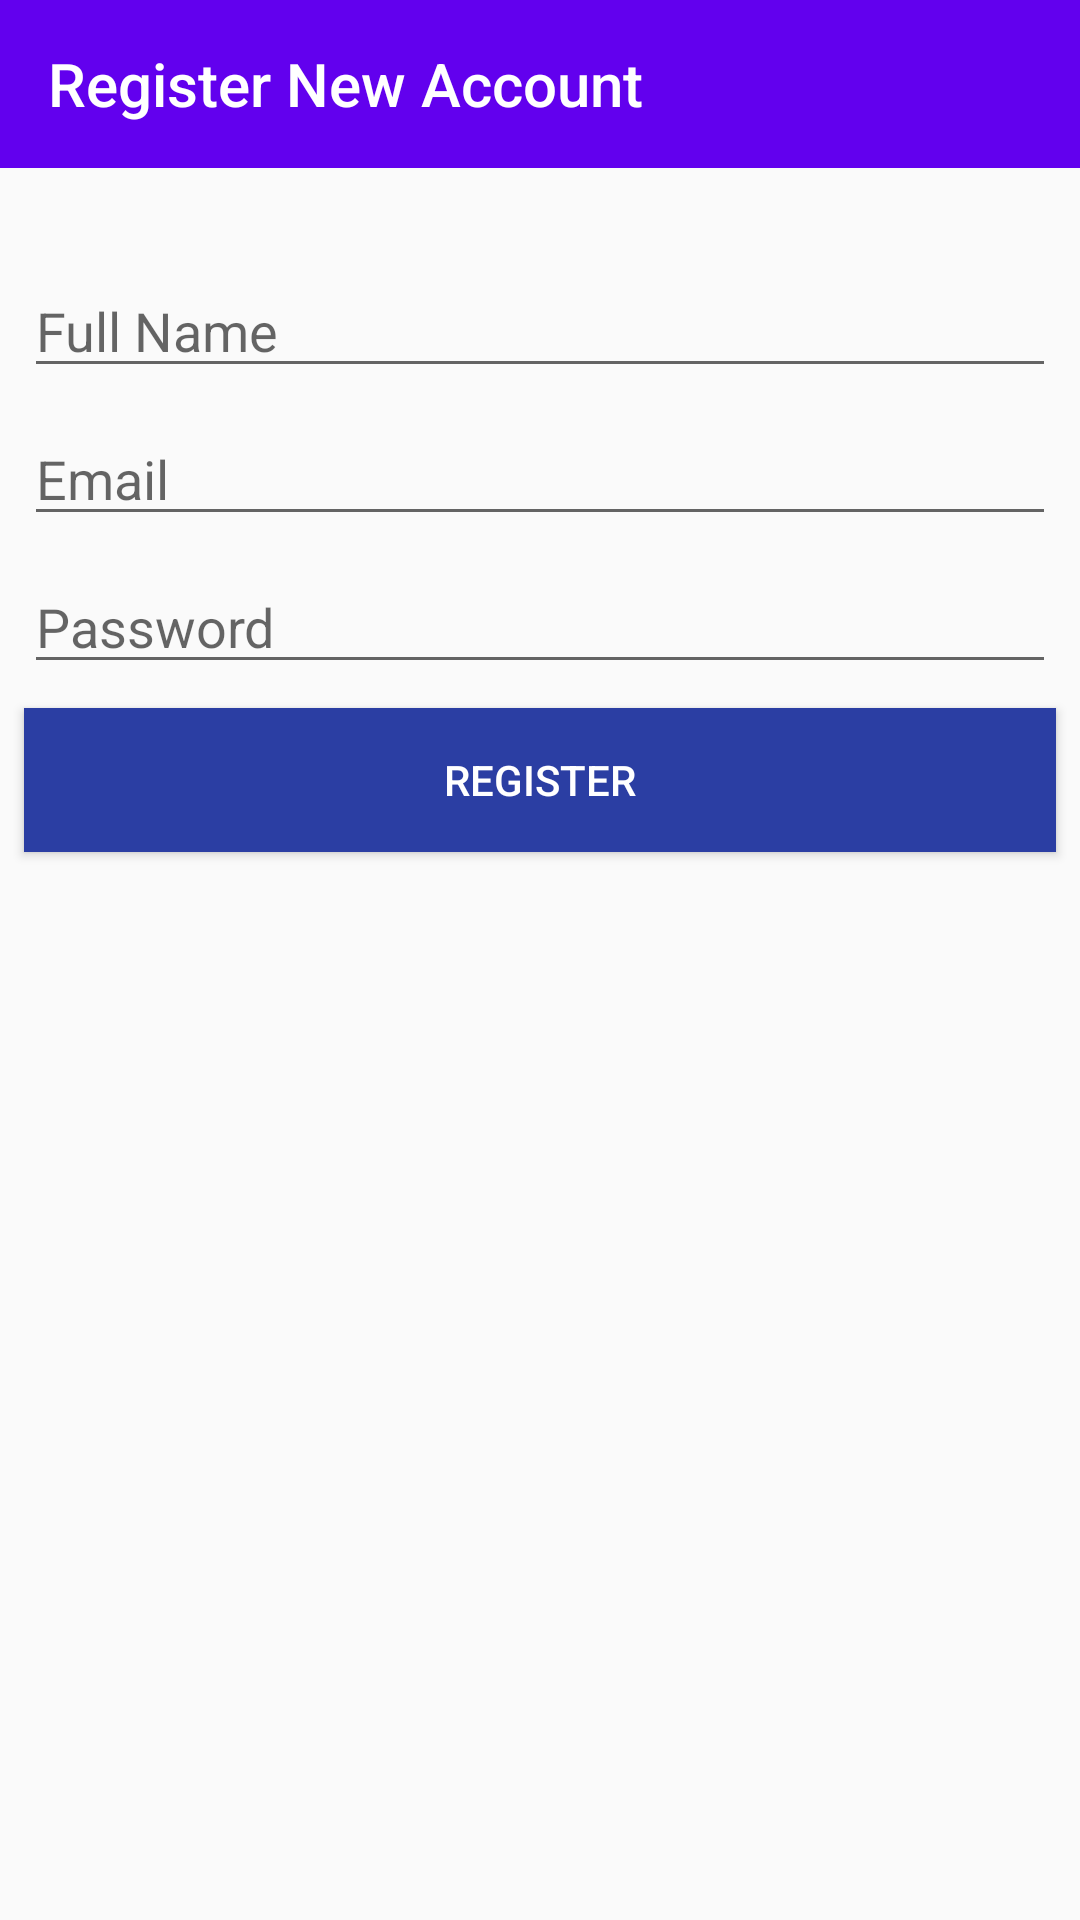

Produce the Android XML layout that renders to this screen, including the resource entries it uses.
<!-- AndroidManifest.xml: application theme AppTheme -->
<!-- res/layout/fragment_registration.xml -->
<?xml version="1.0" encoding="utf-8"?>
<androidx.constraintlayout.widget.ConstraintLayout xmlns:android="http://schemas.android.com/apk/res/android"
    xmlns:app="http://schemas.android.com/apk/res-auto"
    xmlns:tools="http://schemas.android.com/tools"
    android:layout_width="match_parent"
    android:layout_height="match_parent"
    tools:context=".RegistrationFragment">


    <androidx.appcompat.widget.Toolbar
        android:id="@+id/toolbar"
        app:title="Register New Account"
        app:titleTextColor="#ffffff"
        android:layout_width="0dp"
        android:layout_height="wrap_content"
        android:background="?attr/colorPrimary"
        android:minHeight="?attr/actionBarSize"
        android:theme="?attr/actionBarTheme"
        app:layout_constraintEnd_toEndOf="parent"
        app:layout_constraintStart_toStartOf="parent"
        app:layout_constraintTop_toTopOf="parent" />

    <EditText
        android:id="@+id/fullNameField"
        android:layout_width="0dp"
        android:layout_height="wrap_content"
        android:ems="10"
        android:inputType="textPersonName"
        android:hint="@string/full_name"
        android:layout_marginTop="32dp"
        android:layout_marginLeft="8dp"
        android:layout_marginRight="8dp"
        app:layout_constraintEnd_toEndOf="parent"
        app:layout_constraintStart_toStartOf="parent"
        app:layout_constraintTop_toBottomOf="@+id/toolbar" />

    <EditText
        android:id="@+id/emailAddressField"
        android:layout_width="0dp"
        android:layout_height="wrap_content"
        android:layout_marginTop="8dp"
        android:layout_marginRight="8dp"
        android:layout_marginLeft="8dp"
        android:ems="10"
        android:hint="Email"
        android:inputType="textEmailAddress"
        app:layout_constraintEnd_toEndOf="parent"
        app:layout_constraintStart_toStartOf="parent"
        app:layout_constraintTop_toBottomOf="@+id/fullNameField" />

    <EditText
        android:id="@+id/passwordField"
        android:layout_width="0dp"
        android:layout_height="wrap_content"
        android:ems="10"
        android:layout_marginLeft="8dp"
        android:layout_marginTop="8dp"
        android:layout_marginRight="8dp"
        android:inputType="textPassword"
        android:hint="Password"
        app:layout_constraintEnd_toEndOf="parent"
        app:layout_constraintStart_toStartOf="parent"
        app:layout_constraintTop_toBottomOf="@+id/emailAddressField" />

    <Button
        android:id="@+id/btnRegNew"
        android:layout_width="0dp"
        android:layout_height="wrap_content"
        android:layout_marginStart="8dp"
        android:layout_marginLeft="8dp"
        android:layout_marginTop="8dp"
        android:layout_marginEnd="8dp"
        android:layout_marginRight="8dp"
        android:text="@string/register"
        android:background="@color/colorAccent"
        android:textColor="#ffffff"
        app:layout_constraintEnd_toEndOf="parent"
        app:layout_constraintHorizontal_bias="0.498"
        app:layout_constraintStart_toStartOf="parent"
        app:layout_constraintTop_toBottomOf="@+id/passwordField" />
</androidx.constraintlayout.widget.ConstraintLayout>
<!-- resources referenced by this layout -->
<resources>
  <color name="colorAccent">#2B3EA3</color>
  <string name="full_name">Full Name</string>
  <string name="register">Register</string>
  <style name="AppTheme" parent="Theme.AppCompat.Light.NoActionBar">
          
          <item name="colorPrimary">@color/colorPrimary</item>
          <item name="colorPrimaryDark">@color/colorPrimaryDark</item>
          <item name="colorAccent">@color/colorAccent</item>
      </style>
  <color name="colorPrimary">#6200EE</color>
  <color name="colorPrimaryDark">#3700B3</color>
</resources>
